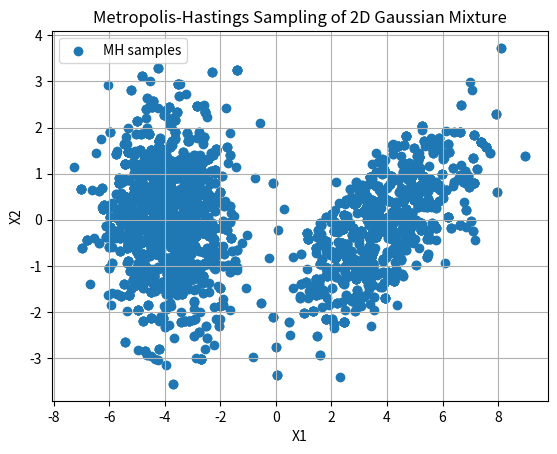

This figure's Python source:
import numpy as np
import matplotlib.pyplot as plt
from scipy.stats import multivariate_normal, uniform


class MH_Gauss:
    def __init__(self, dim, K, num_samples, target_mu, target_sigma, target_pi, proposal_mu, proposal_sigma):
        self.dim = dim
        self.K = K
        self.num_samples = num_samples
        self.target_mu = target_mu
        self.target_sigma = target_sigma
        self.target_pi = target_pi
        self.proposal_mu = proposal_mu
        self.proposal_sigma = proposal_sigma
        self.n_accept = 0
        self.mh_samples = np.zeros((num_samples, dim))

    def target_pdf(self, x):
        return sum(pi * multivariate_normal.pdf(x, mu, sigma)
                   for pi, mu, sigma in zip(self.target_pi, self.target_mu.T, self.target_sigma))

    def proposal_pdf(self, x):
        return multivariate_normal.pdf(x, self.proposal_mu, self.proposal_sigma)

    def sample(self):
        x_curr = multivariate_normal.rvs(self.proposal_mu, self.proposal_sigma)
        self.mh_samples[0, :] = x_curr

        for i in range(1, self.num_samples):
            x_new = multivariate_normal.rvs(x_curr, self.proposal_sigma)
            alpha = self.target_pdf(x_new) / self.target_pdf(x_curr)
            r = min(1, alpha)

            if uniform.rvs() <= r:
                self.n_accept += 1
                x_curr = x_new

            self.mh_samples[i, :] = x_curr


        print("MH acceptance ratio:", self.n_accept / self.num_samples)


if __name__ == "__main__":
    dim, K, num_samples = 2, 2, 5000
    target_mu = np.array([[4, -4], [0, 0]])
    target_sigma = np.array([[[2, 1], [1, 1]], [[1, 0], [0, 1]]])
    target_pi = np.array([0.4, 0.6])
    proposal_mu = np.zeros(dim)
    proposal_sigma = 5 * np.eye(dim)

    mhg = MH_Gauss(dim, K, num_samples, target_mu, target_sigma, target_pi, proposal_mu, proposal_sigma)
    mhg.sample()

    plt.figure()
    plt.scatter(mhg.mh_samples[:, 0], mhg.mh_samples[:, 1], label='MH samples')
    plt.grid(True)
    plt.legend()
    plt.title("Metropolis-Hastings Sampling of 2D Gaussian Mixture")
    plt.xlabel("X1")
    plt.ylabel("X2")
    plt.show()
